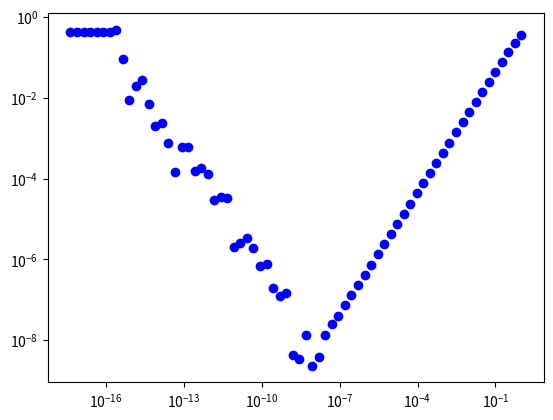

This figure's Python source:
#!/usr/bin/env python3
# -*- coding: utf-8 -*-
"""
Created on Wed Aug 30 14:59:44 2017

[redacted]
"""

import numpy as np
import matplotlib.pyplot as plt

def f(x):
    return np.sin(x)

def fPrime(x):
    return np.cos(x)

def fAprox(x, e):
    return (f(x + e)-f(x))/e

def h(y):
    return np.exp(-y)

n = np.linspace(0,40, num=70)

#plt.plot(h(n), np.abs(fAprox(2.0, h(n))-fPrime(2.0)))

plt.loglog(h(n), np.abs(fAprox(2.0, h(n))-fPrime(2.0)), 'bo')
plt.show()
 
print('Observations: The smallest h(n) starts out with a bad error but as it  ')
print('gets bigger the error starts to get smaller. then at a certain point it ')
print('turns and the error becomes bigger again.')
print('Explanation: the smallest h has a bad error due to a cancellation error ')
print('(because two numbers very close to each other will give a horrible error) ')
print('but as h gets larger the error will improve. However at a certain point h will ')
print('be too big so it will no longer be a good approximation, and that is when the error begins to grow again.')
print('The bottom most point of the triangle shape would be the best size of h to use.')
print('The h is big enough to avoid cancelation errors, but is still a good approximation')